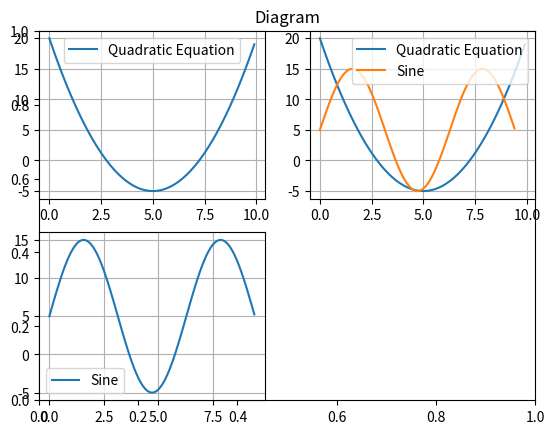

Here is the Python script that generated this plot:
"""
Plot the graph of a quadratic function.
"""


import numpy as np
import matplotlib.pyplot as plt

def main():
    x_q = np.arange(0, 10, 0.1)
    x_sin = np.arange(0, 3 * np.pi, 0.1)
    y_q = x_q**2 - 10*x_q + 20
    y_sin = 10 * np.sin(x_sin) + 5

    #plt.grid()
    #plt.xlabel('x axis label')
    #plt.ylabel('y axis label')
    plt.title('Diagram')

    plt.subplot(2,2,1)
    plt.plot(x_q, y_q)
    plt.legend(['Quadratic Equation'])
    plt.grid()

    plt.subplot(2,2,3)
    plt.plot(x_sin, y_sin)
    plt.legend(['Sine'])
    plt.grid()

    plt.subplot(2,2,2)
    plt.plot(x_q, y_q)
    plt.plot(x_sin, y_sin)
    plt.legend(['Quadratic Equation','Sine'])
    plt.grid()

    plt.show()

if __name__ == '__main__':
    main()
